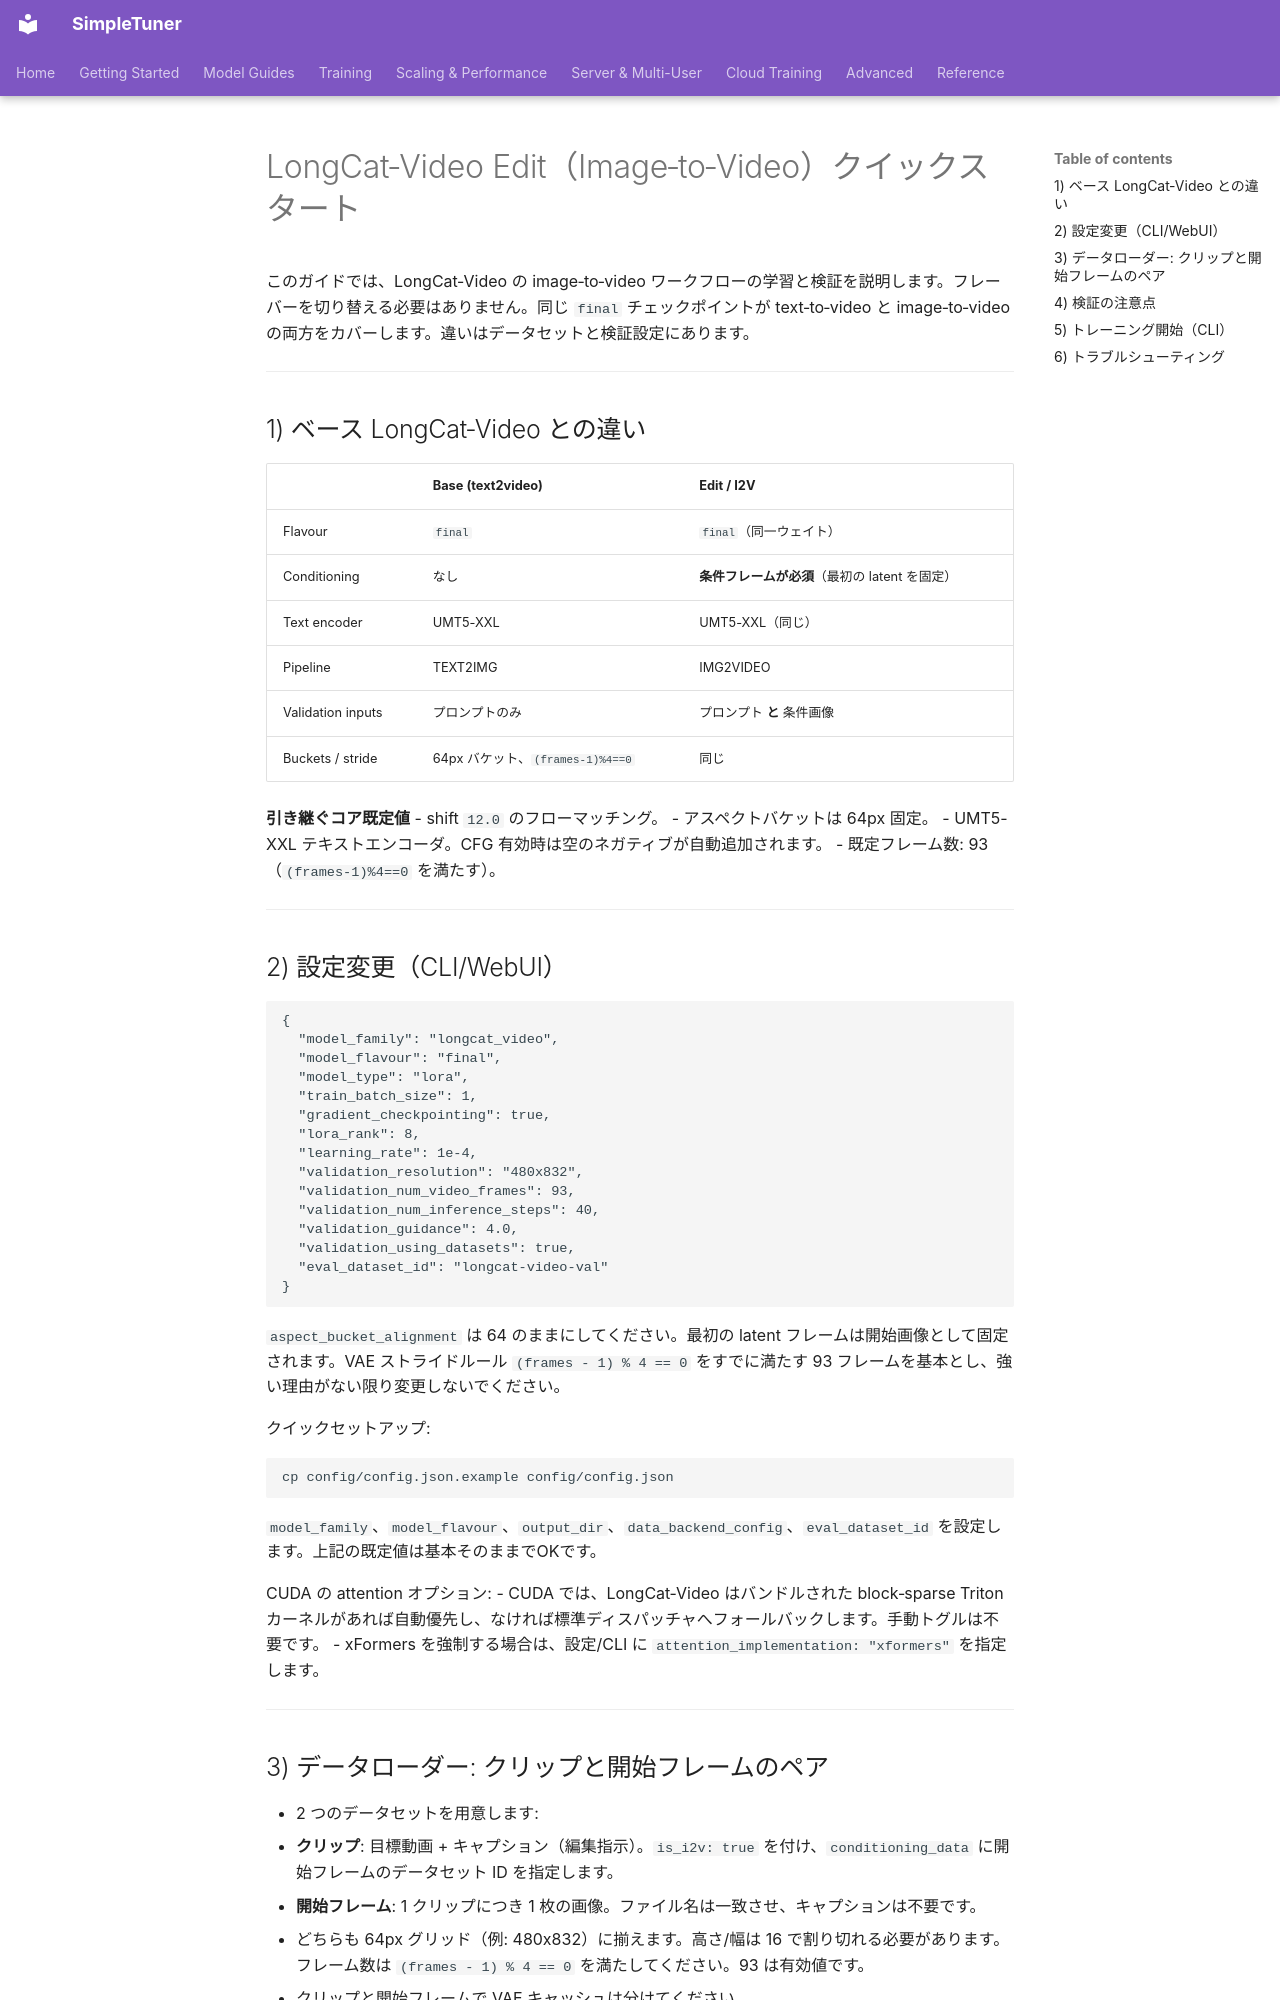

repository: bghira/SimpleTuner · page: quickstart/LONGCAT_VIDEO_EDIT.ja/index.html · generator: mkdocs

# LongCat‑Video Edit（Image‑to‑Video）クイックスタート

このガイドでは、LongCat‑Video の image‑to‑video ワークフローの学習と検証を説明します。フレーバーを切り替える必要はありません。同じ `final` チェックポイントが text‑to‑video と image‑to‑video の両方をカバーします。違いはデータセットと検証設定にあります。

---

## 1) ベース LongCat‑Video との違い

|                               | Base (text2video) | Edit / I2V |
| ----------------------------- | ----------------- | ---------- |
| Flavour                       | `final`           | `final`（同一ウェイト） |
| Conditioning                  | なし              | **条件フレームが必須**（最初の latent を固定） |
| Text encoder                  | UMT5-XXL       | UMT5-XXL（同じ） |
| Pipeline                      | TEXT2IMG          | IMG2VIDEO |
| Validation inputs             | プロンプトのみ    | プロンプト **と** 条件画像 |
| Buckets / stride              | 64px バケット、`(frames-1)%4==0` | 同じ |

**引き継ぐコア既定値**
- shift `12.0` のフローマッチング。
- アスペクトバケットは 64px 固定。
- UMT5-XXL テキストエンコーダ。CFG 有効時は空のネガティブが自動追加されます。
- 既定フレーム数: 93（`(frames-1)%4==0` を満たす）。

---

## 2) 設定変更（CLI/WebUI）

```jsonc
{
  "model_family": "longcat_video",
  "model_flavour": "final",
  "model_type": "lora",
  "train_batch_size": 1,
  "gradient_checkpointing": true,
  "lora_rank": 8,
  "learning_rate": 1e-4,
  "validation_resolution": "480x832",
  "validation_num_video_frames": 93,
  "validation_num_inference_steps": 40,
  "validation_guidance": 4.0,
  "validation_using_datasets": true,
  "eval_dataset_id": "longcat-video-val"
}
```

`aspect_bucket_alignment` は 64 のままにしてください。最初の latent フレームは開始画像として固定されます。VAE ストライドルール `(frames - 1) % 4 == 0` をすでに満たす 93 フレームを基本とし、強い理由がない限り変更しないでください。

クイックセットアップ:
```bash
cp config/config.json.example config/config.json
```
`model_family`、`model_flavour`、`output_dir`、`data_backend_config`、`eval_dataset_id` を設定します。上記の既定値は基本そのままでOKです。

CUDA の attention オプション:
- CUDA では、LongCat‑Video はバンドルされた block‑sparse Triton カーネルがあれば自動優先し、なければ標準ディスパッチャへフォールバックします。手動トグルは不要です。
- xFormers を強制する場合は、設定/CLI に `attention_implementation: "xformers"` を指定します。

---
